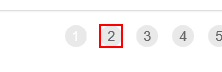
Task: Robotic Enterprise Framework
Workflow: Process

Step 1 [else]: click on the link '{{in_TransactionItem}}' in window 'ACME System 1 - Work Items'

Step 2: On Element Appear 'Next Transaction Item/Next Page' on the link '{{in_TransactionItem}}' in window 'ACME System 1 - Work Items' (no picture)

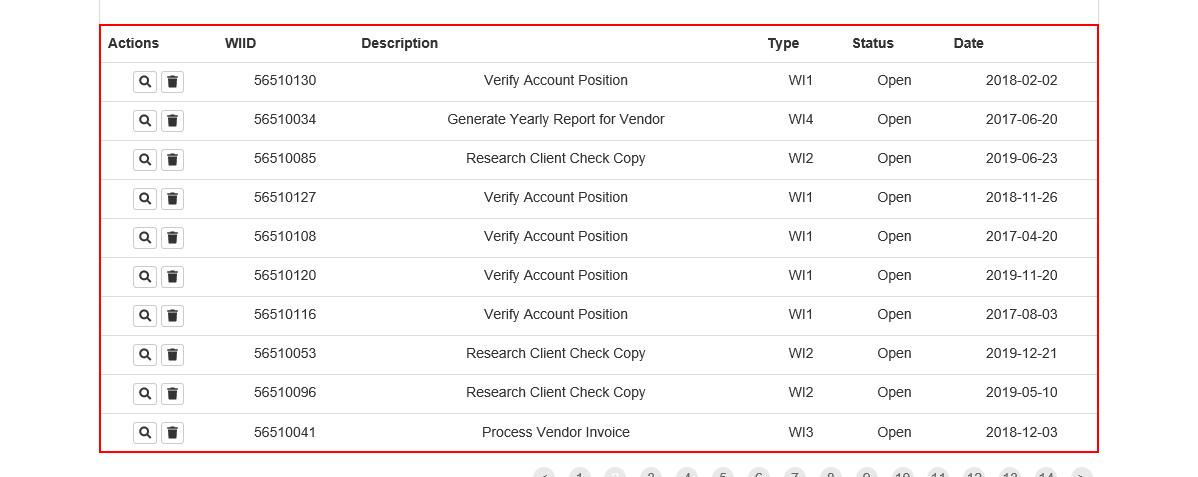
Step 3: get-text from the table in window 'ACME *'